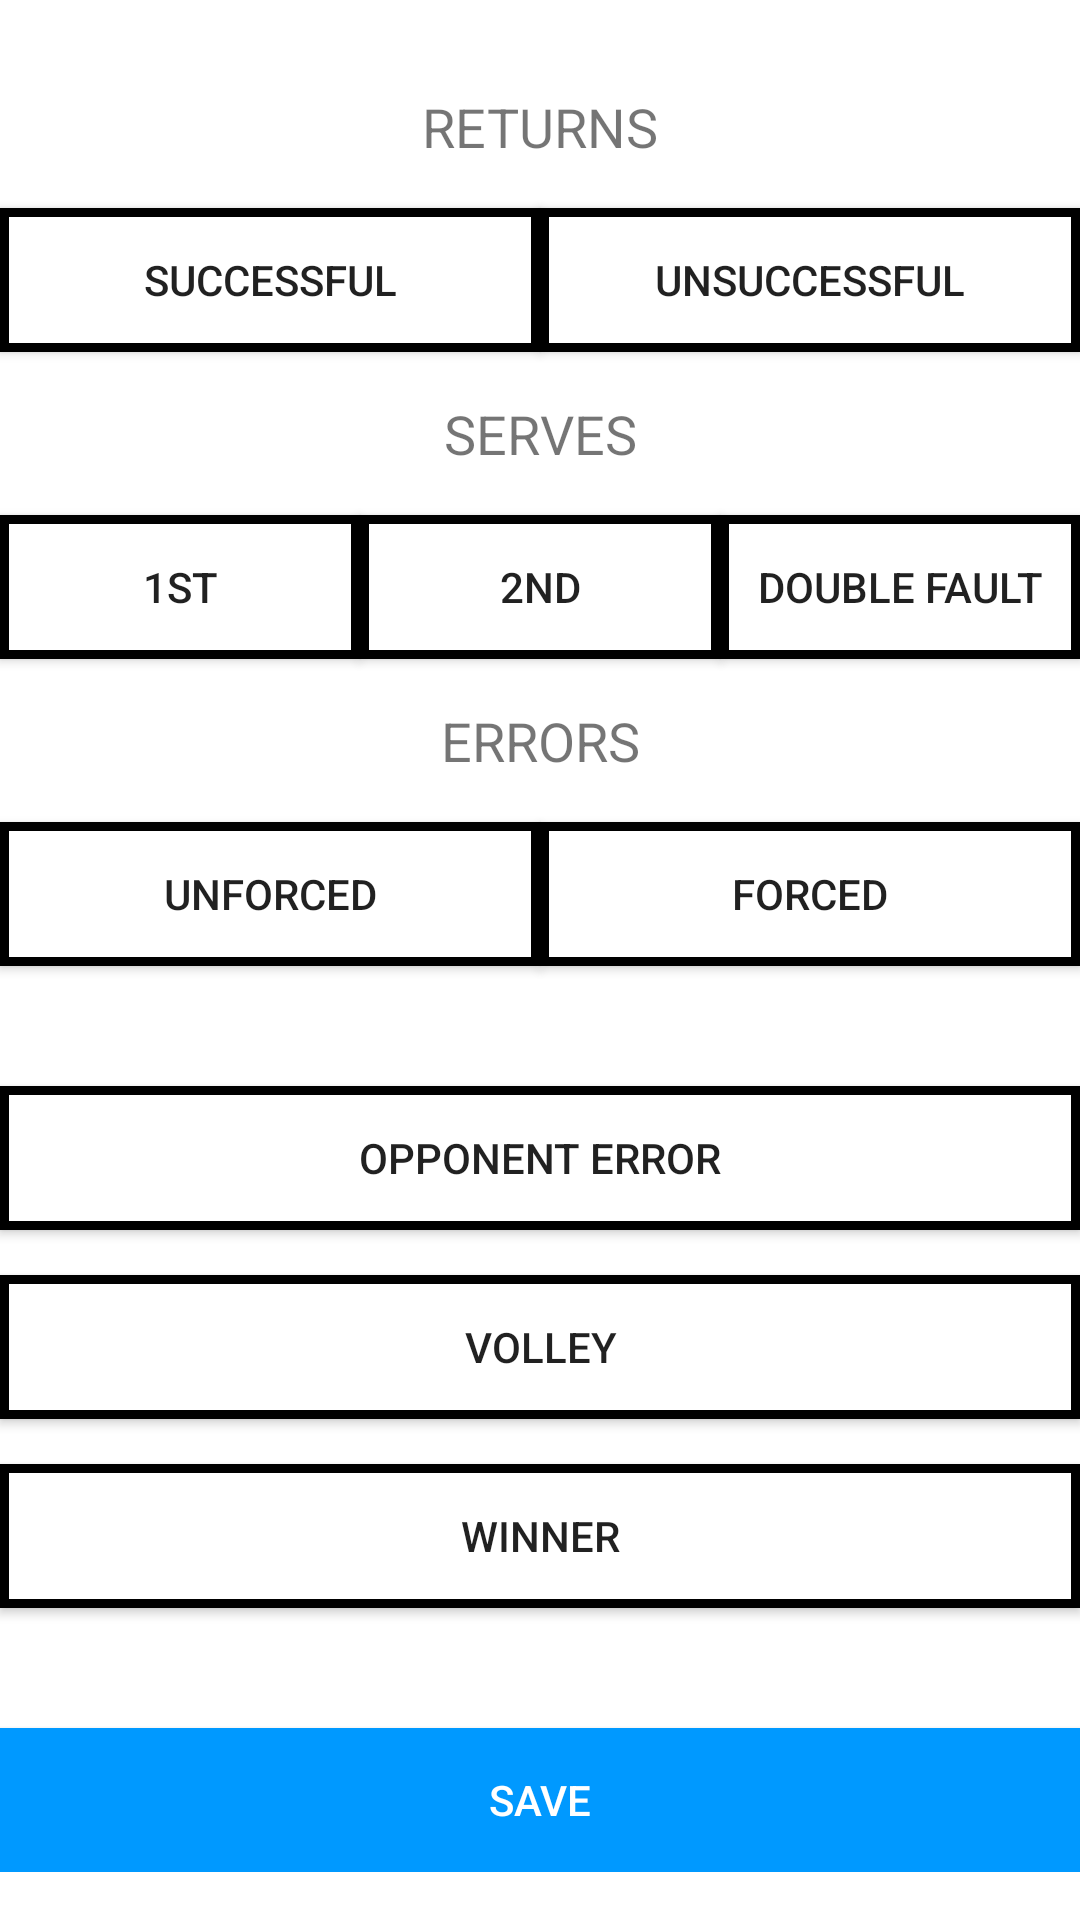

The Android layout XML behind this screen, and the referenced resources:
<!-- AndroidManifest.xml: application theme Theme.MyTennisInsight -->
<!-- res/layout/point_activity_layout.xml -->
<?xml version="1.0" encoding="utf-8"?>
<ScrollView xmlns:android="http://schemas.android.com/apk/res/android"
    android:layout_width="match_parent"
    android:layout_height="match_parent"
    xmlns:app="http://schemas.android.com/apk/res-auto"
    xmlns:tools="http://schemas.android.com/tools">
    <androidx.constraintlayout.widget.ConstraintLayout
        android:layout_width="match_parent"
        android:layout_height="wrap_content"
        android:paddingTop ="30dp">
        <androidx.appcompat.widget.AppCompatTextView
            android:id="@+id/returnsText"
            android:layout_width="wrap_content"
            android:layout_height="wrap_content"
            android:text="@string/returns"
            android:textSize="@dimen/subtitleTextSize"
            app:layout_constraintTop_toTopOf="parent"
            app:layout_constraintStart_toStartOf="parent"
            app:layout_constraintEnd_toEndOf="parent" />
        <androidx.appcompat.widget.AppCompatButton
            android:id="@+id/successfulReturnButton"
            android:layout_width="0dp"
            android:layout_height="wrap_content"
            android:text="@string/successful"
            style="@style/points_buttons_style"
            app:layout_constraintTop_toBottomOf="@id/returnsText"
            app:layout_constraintStart_toStartOf="parent"
            app:layout_constraintEnd_toStartOf="@id/unSuccessfulReturnButton"
            android:layout_marginTop="@dimen/mediumSpace"/>
        <androidx.appcompat.widget.AppCompatButton
            android:id="@+id/unSuccessfulReturnButton"
            android:layout_width="0dp"
            android:layout_height="wrap_content"
            style="@style/points_buttons_style"
            android:text="@string/unsuccessful"
            app:layout_constraintTop_toBottomOf="@id/returnsText"
            app:layout_constraintEnd_toEndOf="parent"
            app:layout_constraintStart_toEndOf="@id/successfulReturnButton"
            android:layout_marginTop="@dimen/mediumSpace"/>
        <androidx.appcompat.widget.AppCompatTextView
            android:id="@+id/servicesText"
            android:layout_width="0dp"
            android:layout_height="wrap_content"
            android:text="@string/serves"
            android:textSize="@dimen/subtitleTextSize"
            app:layout_constraintTop_toBottomOf="@id/unSuccessfulReturnButton"
            app:layout_constraintStart_toStartOf="parent"
            app:layout_constraintEnd_toEndOf="parent"
            android:textAlignment="center"
            android:layout_marginTop="@dimen/mediumSpace"/>
        <androidx.appcompat.widget.AppCompatButton
            android:id="@+id/firstServeButton"
            android:layout_width="0dp"
            android:layout_height="wrap_content"
            android:text="@string/first_serve"
            style="@style/points_buttons_style"
            app:layout_constraintTop_toBottomOf="@id/servicesText"
            app:layout_constraintStart_toStartOf="parent"
            app:layout_constraintEnd_toStartOf="@id/secondServeButton"
            android:layout_marginTop="@dimen/mediumSpace"/>
        <androidx.appcompat.widget.AppCompatButton
            android:id="@+id/secondServeButton"
            android:layout_width="0dp"
            android:layout_height="wrap_content"
            android:text="@string/second_serve"
            style="@style/points_buttons_style"
            app:layout_constraintTop_toBottomOf="@id/servicesText"
            app:layout_constraintLeft_toRightOf="@+id/firstServeButton"
            app:layout_constraintRight_toLeftOf="@+id/doubleFaultButton"
            android:layout_marginTop="@dimen/mediumSpace"/>
        <androidx.appcompat.widget.AppCompatButton
            android:id="@+id/doubleFaultButton"
            android:layout_width="0dp"
            android:layout_height="wrap_content"
            android:text="@string/double_fault"
            style="@style/points_buttons_style"
            app:layout_constraintTop_toBottomOf="@id/servicesText"
            app:layout_constraintLeft_toRightOf="@+id/secondServeButton"
            app:layout_constraintRight_toRightOf="parent"
            android:layout_marginTop="@dimen/mediumSpace"/>
        <androidx.appcompat.widget.AppCompatTextView
            android:id="@+id/errorText"
            android:layout_width="0dp"
            android:layout_height="wrap_content"
            android:text="@string/errors"
            android:textSize="@dimen/subtitleTextSize"
            app:layout_constraintTop_toBottomOf="@id/secondServeButton"
            app:layout_constraintStart_toStartOf="parent"
            app:layout_constraintEnd_toEndOf="parent"
            android:textAlignment="center"
            android:layout_marginTop="@dimen/mediumSpace"/>
        <androidx.appcompat.widget.AppCompatButton
            android:id="@+id/unforcedErrorButton"
            android:layout_width="0dp"
            android:layout_height="wrap_content"
            android:text="@string/unforced"
            style="@style/points_buttons_style"
            app:layout_constraintTop_toBottomOf="@+id/errorText"
            app:layout_constraintLeft_toLeftOf="parent"
            app:layout_constraintRight_toLeftOf="@+id/forcedErrorButton"
            android:layout_marginTop="@dimen/mediumSpace"/>
        <androidx.appcompat.widget.AppCompatButton
            android:id="@+id/forcedErrorButton"
            android:layout_width="0dp"
            android:layout_height="wrap_content"
            style="@style/points_buttons_style"
            android:text="@string/forced"
            app:layout_constraintTop_toBottomOf="@+id/errorText"
            app:layout_constraintLeft_toRightOf="@+id/unforcedErrorButton"
            app:layout_constraintRight_toRightOf="parent"
            android:layout_marginTop="@dimen/mediumSpace"/>
        <androidx.appcompat.widget.AppCompatButton
            android:id="@+id/opponentErrorButton"
            android:layout_width="0dp"
            android:layout_height="wrap_content"
            style="@style/points_buttons_style"
            android:text="@string/opponent_error"
            app:layout_constraintTop_toBottomOf="@+id/forcedErrorButton"
            app:layout_constraintLeft_toLeftOf="parent"
            app:layout_constraintRight_toRightOf="parent"
            android:layout_marginTop="40dp"/>
        <androidx.appcompat.widget.AppCompatButton
            android:id="@+id/volleyButton"
            android:layout_width="0dp"
            android:layout_height="wrap_content"
            style="@style/points_buttons_style"
            android:text="@string/volley"
            app:layout_constraintTop_toBottomOf="@+id/opponentErrorButton"
            app:layout_constraintLeft_toLeftOf="parent"
            app:layout_constraintRight_toRightOf="parent"
            android:layout_marginTop="@dimen/mediumSpace"/>
        <androidx.appcompat.widget.AppCompatButton
            android:id="@+id/winner_button"
            android:layout_width="0dp"
            android:layout_height="wrap_content"
            style="@style/points_buttons_style"
            android:text="@string/winner"
            app:layout_constraintTop_toBottomOf="@+id/volleyButton"
            app:layout_constraintLeft_toLeftOf="parent"
            app:layout_constraintRight_toRightOf="parent"
            android:layout_marginTop="@dimen/mediumSpace"/>
        <androidx.appcompat.widget.AppCompatButton
            android:id="@+id/save_button"
            android:layout_width="0dp"
            android:layout_height="wrap_content"
            android:layout_gravity="center_horizontal"
            android:background="@color/blue"
            android:text="@string/save"
            android:textColor="@color/white"
            app:layout_constraintBottom_toBottomOf="parent"
            app:layout_constraintStart_toStartOf="parent"
            app:layout_constraintEnd_toEndOf="parent"
            app:layout_constraintTop_toBottomOf="@+id/winner_button"
            android:layout_marginTop="40dp"/>
        <androidx.appcompat.widget.AppCompatTextView
            android:id="@+id/point_error"
            android:layout_width="wrap_content"
            android:layout_height="wrap_content"
            app:layout_constraintBottom_toBottomOf="parent"
            app:layout_constraintStart_toStartOf="parent"
            app:layout_constraintEnd_toEndOf="parent"
            app:layout_constraintTop_toBottomOf="@+id/save_button"
            android:layout_gravity="center_horizontal"
            android:textColor="@color/red"
            android:visibility="gone"
            tools:text="@string/point_error_message"
            android:textSize="@dimen/subtitleTextSize"
            tools:visibility="visible"
            android:layout_marginTop="10dp"/>

        <FrameLayout
            android:id="@+id/progressBar"
            android:layout_width="0dp"
            android:layout_height="0dp"
            android:background="@color/black_transparent"
            android:visibility="gone"
            android:elevation="2dp"
            android:focusable="true"
            android:clickable="true"
            app:layout_constraintBottom_toBottomOf="parent"
            app:layout_constraintStart_toStartOf="parent"
            app:layout_constraintEnd_toEndOf="parent"
            app:layout_constraintTop_toTopOf="parent"
            tools:visibility="visible">
            <ProgressBar
                android:layout_width="30dp"
                android:layout_height="30dp"
                android:layout_gravity="center"/>
        </FrameLayout>

    </androidx.constraintlayout.widget.ConstraintLayout>

</ScrollView>
<!-- resources referenced by this layout -->
<resources>
  <color name="black_transparent">#99000000</color>
  <color name="blue">#0099FF</color>
  <color name="red">#FF0000</color>
  <color name="white">#FFFFFFFF</color>
  <dimen name="mediumSpace">15dp</dimen>
  <dimen name="subtitleTextSize">18sp</dimen>
  <string name="double_fault">double fault</string>
  <string name="errors">ERRORS</string>
  <string name="first_serve">1st</string>
  <string name="forced">Forced</string>
  <string name="opponent_error">Opponent Error</string>
  <string name="point_error_message">Please select at least one property</string>
  <string name="returns">RETURNS</string>
  <string name="save">SAVE</string>
  <string name="second_serve">2nd</string>
  <string name="serves">SERVES</string>
  <string name="successful">Successful</string>
  <string name="unforced">Unforced</string>
  <string name="unsuccessful">Unsuccessful</string>
  <string name="volley">Volley</string>
  <string name="winner">Winner</string>
  <style name="points_buttons_style" parent="Widget.AppCompat.Button">
          <item name="android:background">@drawable/button_point_selector</item>
      </style>
  <style name="Theme.MyTennisInsight" parent="Theme.MaterialComponents.DayNight.NoActionBar">
  
          <item name="colorPrimary">@color/purple_500</item>
          <item name="colorPrimaryVariant">@color/purple_700</item>
          <item name="colorOnPrimary">@color/white</item>
  
          <item name="colorSecondary">@color/teal_200</item>
          <item name="colorSecondaryVariant">@color/teal_700</item>
          <item name="colorOnSecondary">@color/black</item>
  
          <item name="android:statusBarColor" tools:targetApi="l">?attr/colorPrimaryVariant</item>
  
  
  
      </style>
  <!-- drawable button_point_selector (drawable) -->
  <?xml version="1.0" encoding="utf-8"?>
  <selector xmlns:android="http://schemas.android.com/apk/res/android">
  
  
      <item android:drawable="@drawable/button_border"
          android:state_enabled="false"
          android:state_pressed="false" />
  
      <item android:drawable="@drawable/button_border"
          android:state_enabled="false"
          android:state_pressed="true" />
  
  
      
      <item android:drawable="@drawable/button_border"
          android:state_pressed="false"
          android:state_selected="false" />
  
      <item android:drawable="@drawable/button_border"
          android:state_pressed="true"
          android:state_selected="false"  />
  
  
      
      <item android:drawable="@drawable/button_green_with_border"
          android:state_enabled="true"
          android:state_selected="true"
          android:state_pressed="false" />
  
      <item android:drawable="@drawable/button_green_with_border"
          android:state_enabled="true"
          android:state_pressed="true"
          android:state_selected="true" />
  </selector>
  <color name="purple_500">#FF6200EE</color>
  <color name="purple_700">#FF3700B3</color>
  <color name="teal_200">#FF03DAC5</color>
  <color name="teal_700">#FF018786</color>
  <color name="black">#FF000000</color>
  <!-- drawable button_border (drawable) -->
  <?xml version="1.0" encoding="utf-8"?>
  <shape xmlns:android="http://schemas.android.com/apk/res/android"
      android:shape="rectangle">
      <solid android:color="@color/white" />
  
      <stroke
          android:width="3dp"
          android:color="@color/black" />
  
  </shape>
  <!-- drawable button_green_with_border (drawable) -->
  <?xml version="1.0" encoding="utf-8"?>
  <shape xmlns:android="http://schemas.android.com/apk/res/android"
      android:shape="rectangle">
      <solid android:color="@color/transparent_green" />
  
      <stroke
          android:width="3dp"
          android:color="@color/black" />
  
  
  </shape>
  <color name="transparent_green">#6662FF00</color>
</resources>
